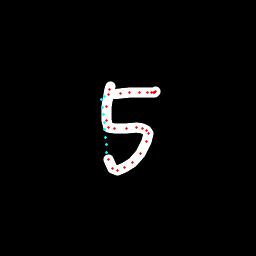

The data file committed next to this chart (first rows):
x, y, hover, eod
110.7, 86.47, 0.0, 0.0
109.5, 89.93, 0.0, 0.0
106.3, 106.1, 0.0, 0.0
106.5, 120.6, 0.0, 0.0
108.4, 127.3, 0.0, 0.0
114.8, 128.9, 0.0, 0.0
126.7, 128.5, 0.0, 0.0
136.4, 127.9, 0.0, 0.0
142.8, 128.7, 0.0, 0.0
146.4, 130.5, 0.0, 0.0
148.2, 133.5, 0.0, 0.0
146.7, 141.8, 0.0, 0.0
140.1, 153.5, 0.0, 0.0
132, 162.2, 0.0, 0.0
124.1, 167.6, 0.0, 0.0
117.5, 170.1, 0.0, 0.0
112.2, 168.1, 0.0, 0.0
108.5, 159.9, 0.0, 0.0
107, 152.4, 1.0, 0.0
106.2, 144.9, 1.0, 0.0
105.5, 137.4, 1.0, 0.0
104.8, 129.9, 1.0, 0.0
104, 122.4, 1.0, 0.0
103.3, 114.9, 1.0, 0.0
102.6, 107.4, 1.0, 0.0
101.8, 99.88, 1.0, 0.0
104.3, 96.49, 1.0, 0.0
108.3, 94.93, 0.0, 0.0
120.5, 93.46, 0.0, 0.0
129.5, 92.86, 0.0, 0.0
139.8, 92.89, 0.0, 0.0
147.2, 92.31, 0.0, 0.0
151.5, 92.61, 0.0, 0.0
153.9, 92.44, 0.0, 0.0
154.8, 92.28, 0.0, 0.0
155.1, 91.85, 0.0, 1.0
